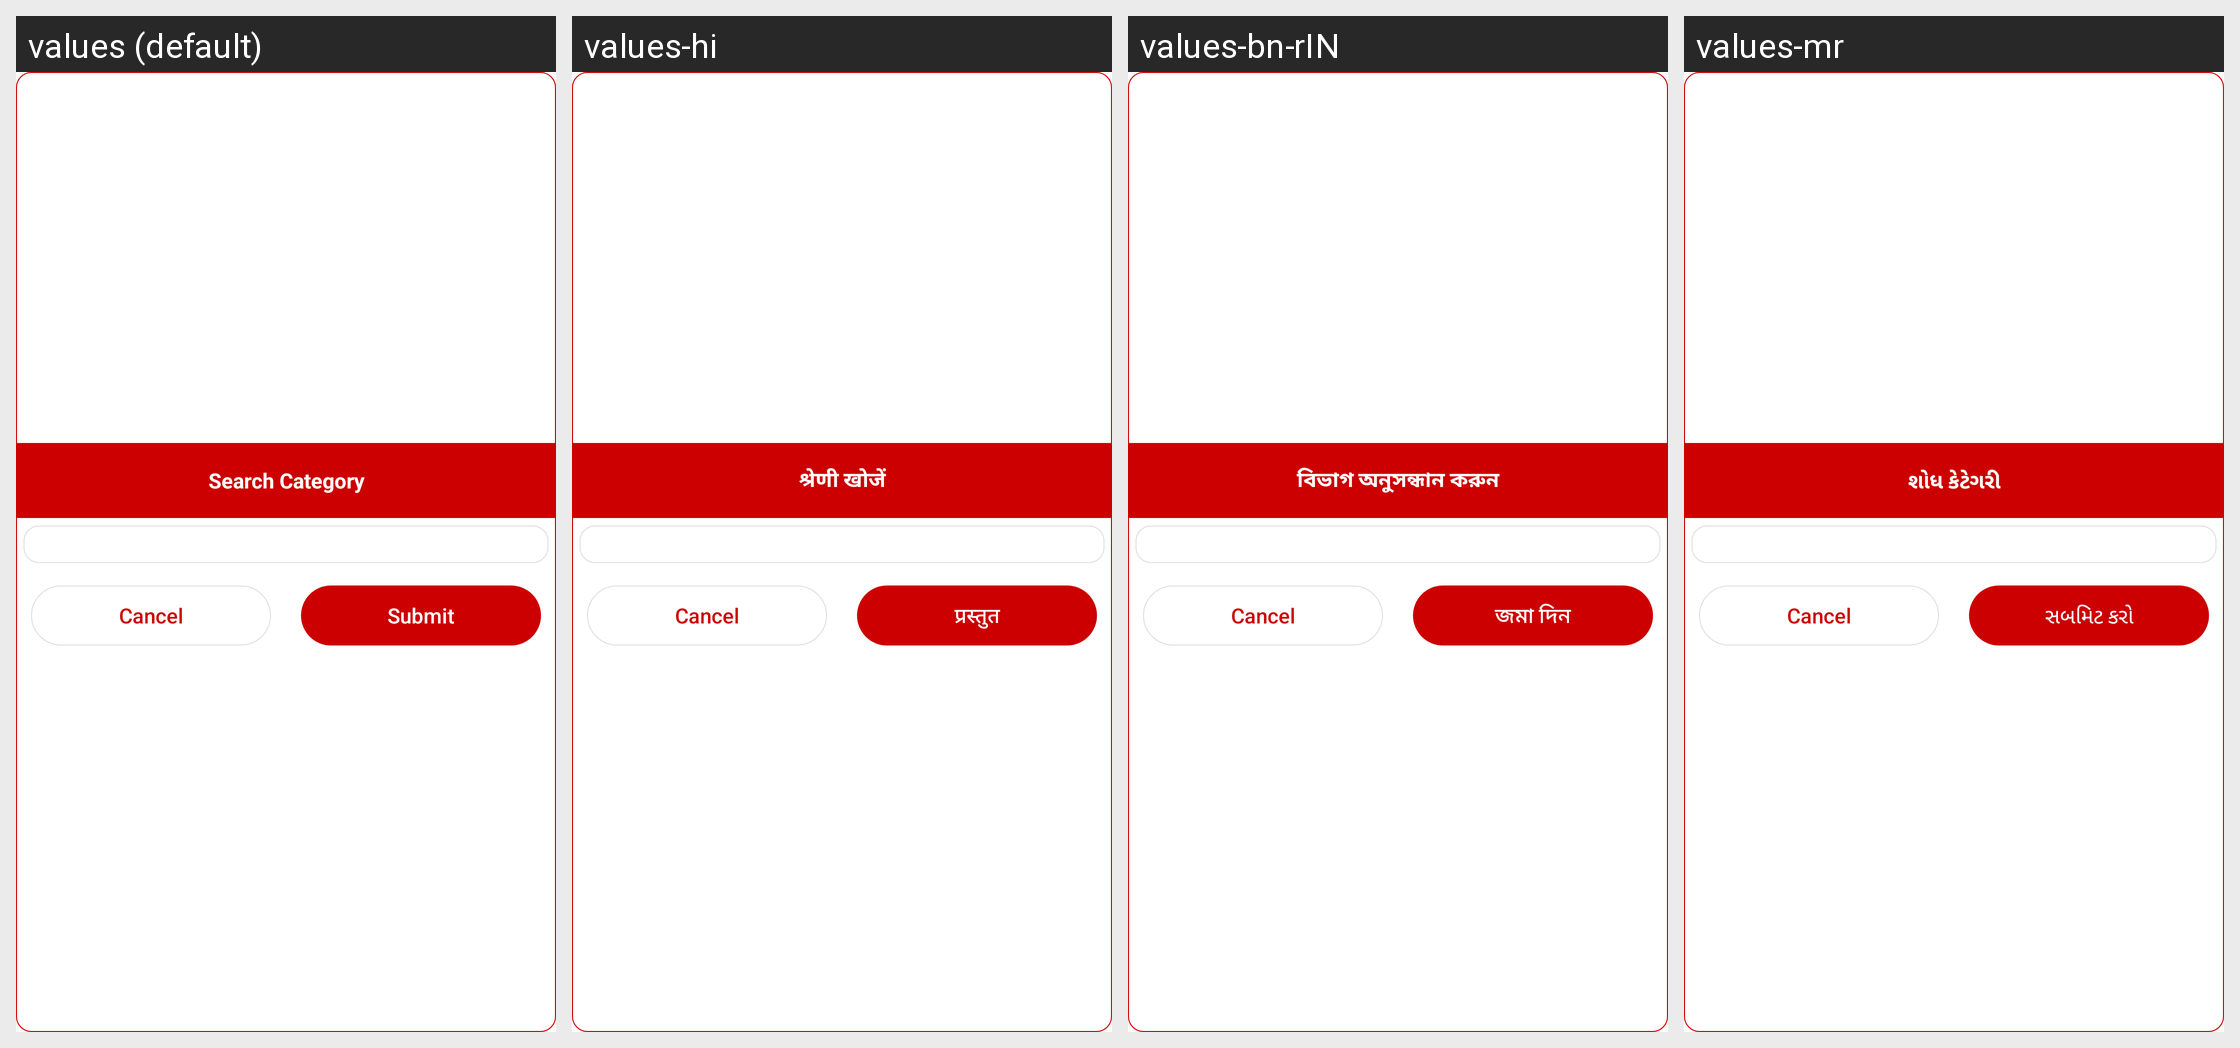

Here is an Android app screen in its default locale and in the app's own translations. Write out the translated-string differences for the strings that appear on this screen.
Android screen res/layout/searchcategoryalert.xml rendered under 4 locales, left to right: values (default), values-hi, values-bn-rIN, values-mr. Device: Nexus 5 (rendered at 1080×1920; each locale shown at half size, 540×960, under a caption strip naming it); theme AppTheme.NoActionBar.
Other locales in the repository, not shown: values-gu-rIN, values-hi-rIN, values-pa.
Strings drawn on this screen, with the default value and each locale's value (text and hints the layout hard-codes, and strings that could not be matched under every locale, appear in the picture but are not listed):

search_Category
  values: Search Category
  values-hi: श्रेणी खोजें
  values-bn-rIN: বিভাগ অনুসন্ধান করুন
  values-mr: શોધ કેટેગરી

submit
  values: Submit
  values-hi: प्रस्तुत
  values-bn-rIN: জমা দিন
  values-mr: સબમિટ કરો
